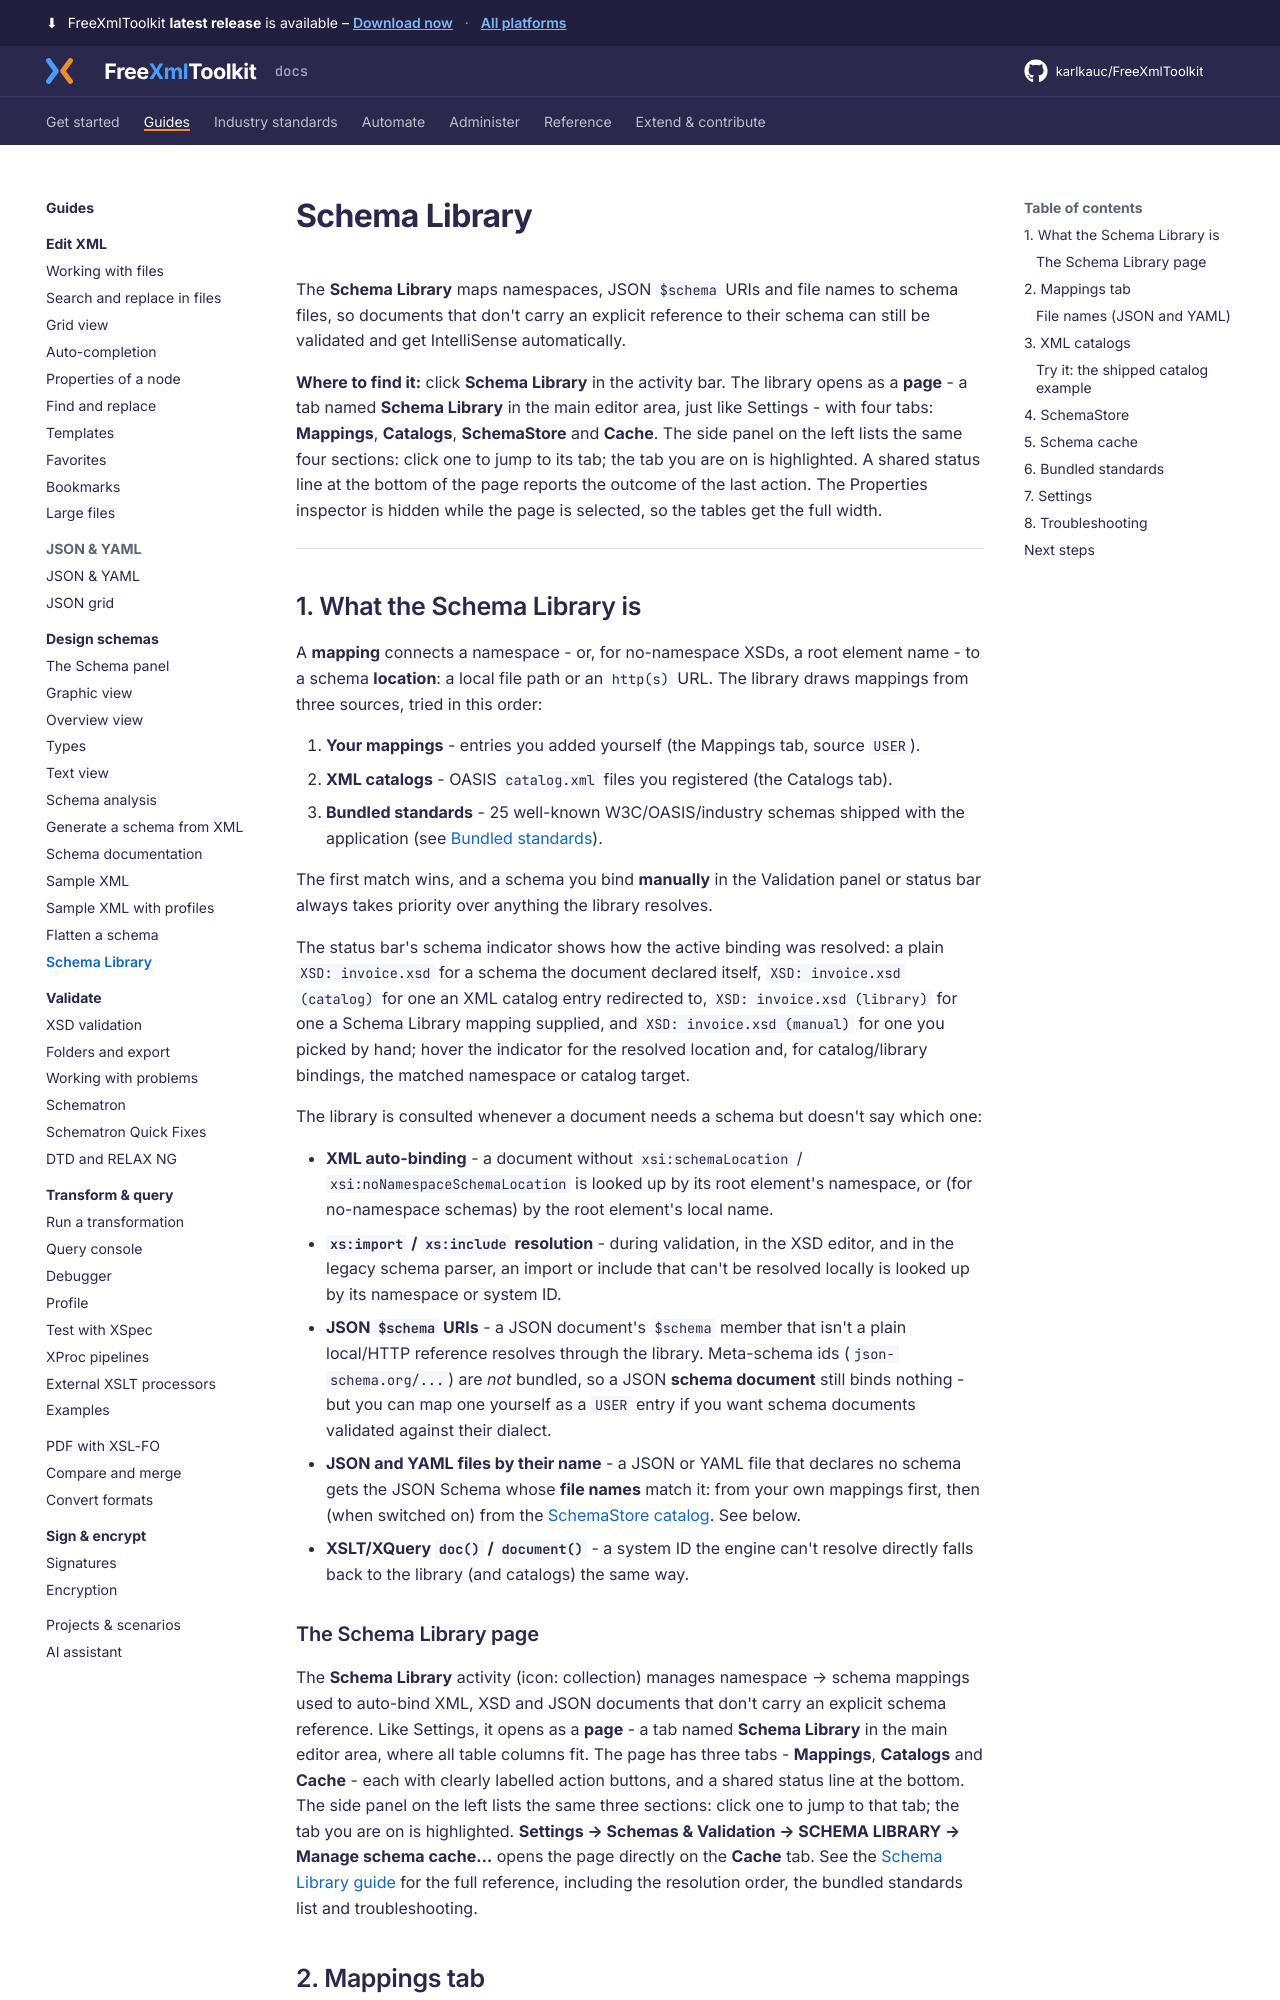

repository: karlkauc/FreeXmlToolkit · page: guides/design-schemas/schema-library/index.html · generator: mkdocs

# Schema Library

The **Schema Library** maps namespaces, JSON `$schema` URIs and file names to schema files, so
documents that don't carry an explicit reference to their schema can still be validated
and get IntelliSense automatically.

**Where to find it:** click **Schema Library** in the activity bar. The library opens as a
**page** - a tab named **Schema Library** in the main editor area, just like Settings - with
four tabs: **Mappings**, **Catalogs**, **SchemaStore** and **Cache**. The side panel on the left lists the same
four sections: click one to jump to its tab; the tab you are on is highlighted. A shared status
line at the bottom of the page reports the outcome of the last action. The Properties inspector
is hidden while the page is selected, so the tables get the full width.

---

## 1. What the Schema Library is

A **mapping** connects a namespace - or, for no-namespace XSDs, a root element name - to a
schema **location**: a local file path or an `http(s)` URL. The library draws mappings from
three sources, tried in this order:

1. **Your mappings** - entries you added yourself (the Mappings tab, source `USER`).
2. **XML catalogs** - OASIS `catalog.xml` files you registered (the Catalogs tab).
3. **Bundled standards** - 25 well-known W3C/OASIS/industry schemas shipped with the
   application (see [Bundled standards](#6-bundled-standards)).

The first match wins, and a schema you bind **manually** in the Validation panel or status
bar always takes priority over anything the library resolves.

The status bar's schema indicator shows how the active binding was resolved: a plain
`XSD: invoice.xsd` for a schema the document declared itself, `XSD: invoice.xsd (catalog)`
for one an XML catalog entry redirected to, `XSD: invoice.xsd (library)` for one a Schema
Library mapping supplied, and `XSD: invoice.xsd (manual)` for one you picked by hand; hover
the indicator for the resolved location and, for catalog/library bindings, the matched
namespace or catalog target.

The library is consulted whenever a document needs a schema but doesn't say which one:

- **XML auto-binding** - a document without `xsi:schemaLocation` /
  `xsi:noNamespaceSchemaLocation` is looked up by its root element's namespace, or (for
  no-namespace schemas) by the root element's local name.
- **`xs:import` / `xs:include` resolution** - during validation, in the XSD editor, and in
  the legacy schema parser, an import or include that can't be resolved locally is looked
  up by its namespace or system ID.
- **JSON `$schema` URIs** - a JSON document's `$schema` member that isn't a plain local/HTTP
  reference resolves through the library. Meta-schema ids (`json-schema.org/...`) are *not*
  bundled, so a JSON **schema document** still binds nothing - but you can map one yourself
  as a `USER` entry if you want schema documents validated against their dialect.
- **JSON and YAML files by their name** - a JSON or YAML file that declares no schema gets the
  JSON Schema whose **file names** match it: from your own mappings first, then (when switched on)
  from the [SchemaStore catalog](#4-schemastore). See below.
- **XSLT/XQuery `doc()` / `document()`** - a system ID the engine can't resolve directly
  falls back to the library (and catalogs) the same way.
